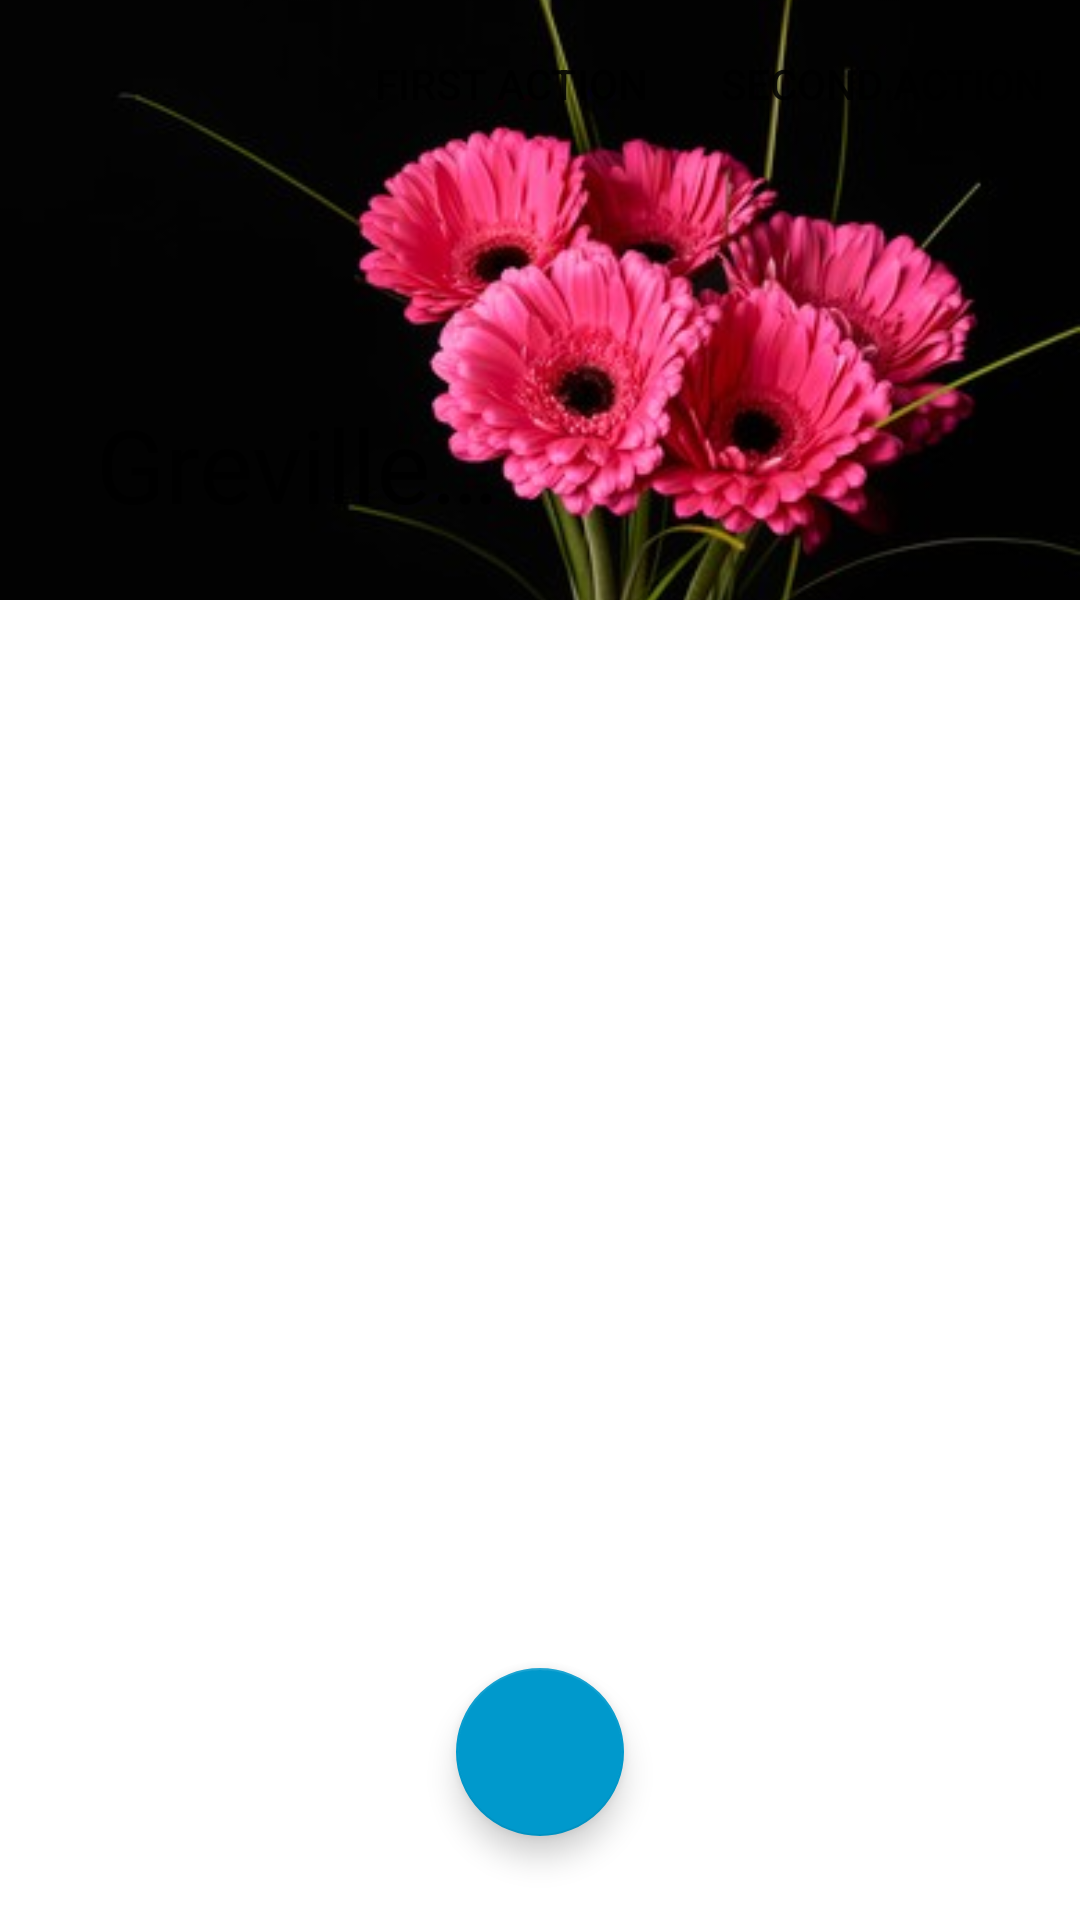

This screen was rendered from an Android layout file. Write that file and the resources it references.
<!-- AndroidManifest.xml: application theme Theme.Messenger -->
<!-- res/layout/activity_user_search.xml -->
<?xml version="1.0" encoding="utf-8"?>
<androidx.coordinatorlayout.widget.CoordinatorLayout xmlns:android="http://schemas.android.com/apk/res/android"
    xmlns:app="http://schemas.android.com/apk/res-auto"
    xmlns:tools="http://schemas.android.com/tools"
    android:layout_width="match_parent"
    android:layout_height="match_parent"
    tools:context=".UserSearchActivity"
    android:id="@+id/main_layout"
    android:fitsSystemWindows="true">

    <com.google.android.material.appbar.AppBarLayout
        android:layout_width="match_parent"
        android:layout_height="200dp"
        android:fitsSystemWindows="true">

        <com.google.android.material.appbar.CollapsingToolbarLayout
            android:id="@+id/collapsing_toolbar"
            android:layout_width="match_parent"
            android:layout_height="match_parent"
            android:background="@drawable/gradient_background"
            app:layout_scrollFlags="scroll|snap|exitUntilCollapsed"
            app:title="Grevillea juniperina"
            app:contentScrim="@color/purple_500"
            android:fitsSystemWindows="true">


            <androidx.appcompat.widget.AppCompatImageView
                android:layout_width="match_parent"
                android:layout_height="match_parent"
                android:src="@drawable/background"
                android:scaleType="centerCrop"
                app:layout_collapseMode="parallax"/>

            <androidx.appcompat.widget.Toolbar
                android:id="@+id/toolbar"
                android:layout_width="match_parent"
                android:layout_height="?attr/actionBarSize"
                app:layout_collapseMode="pin"
                app:menu="@menu/app_bar_meu"/>

        </com.google.android.material.appbar.CollapsingToolbarLayout>

    </com.google.android.material.appbar.AppBarLayout>

    <androidx.core.widget.NestedScrollView
        android:id="@+id/nestedScrollView"
        android:layout_width="match_parent"
        android:layout_height="match_parent"
        app:layout_behavior="@string/appbar_scrolling_view_behavior">

        <LinearLayout
            android:layout_width="match_parent"
            android:layout_height="match_parent"
            android:orientation="vertical">

        </LinearLayout>
    </androidx.core.widget.NestedScrollView>

    


    <androidx.recyclerview.widget.RecyclerView
        android:id="@+id/searched_users"
        android:layout_width="match_parent"
        android:layout_height="match_parent"
        app:layoutManager="androidx.recyclerview.widget.LinearLayoutManager"
        app:layout_anchor="@+id/nestedScrollView"
        app:layout_anchorGravity="center"
        app:layout_behavior="@string/appbar_scrolling_view_behavior" />

    <com.google.android.material.floatingactionbutton.FloatingActionButton
        android:id="@+id/fab_button"
        android:layout_width="wrap_content"
        android:layout_height="wrap_content"
        android:contentDescription="TODO"
        app:backgroundTint="@android:color/holo_blue_dark"
        app:layout_anchor="@+id/bottomAppbar"
        android:src="@drawable/plus"
        app:layout_anchorGravity="top|center"
        app:rippleColor="@android:color/holo_blue_bright" />

    <com.google.android.material.bottomappbar.BottomAppBar
        android:id="@+id/bottomAppbar"
        android:layout_width="match_parent"
        android:layout_height="wrap_content"
        android:layout_gravity="bottom"
        app:fabAlignmentMode="center"
        app:hideOnScroll="true"
        android:visibility="invisible"/>
    

</androidx.coordinatorlayout.widget.CoordinatorLayout>
<!-- resources referenced by this layout -->
<resources>
  <color name="purple_500">#FF6200EE</color>
  <!-- drawable background: jpg bitmap (drawable, 21572 bytes) -->
  <!-- drawable gradient_background (drawable) -->
  <?xml version="1.0" encoding="utf-8"?>
  <shape xmlns:android="http://schemas.android.com/apk/res/android"
      android:shape="rectangle">
      <gradient
          android:startColor="#332547"
          android:endColor="#9B6DDC"/>
  
  </shape>
  <style name="Theme.Messenger" parent="Theme.MaterialComponents.DayNight.NoActionBar">
          
          <item name="colorPrimary">@color/purple_500</item>
          <item name="colorPrimaryVariant">@color/purple_700</item>
          <item name="colorOnPrimary">@color/white</item>
          
          <item name="colorSecondary">@color/teal_200</item>
          <item name="colorSecondaryVariant">@color/teal_700</item>
          <item name="colorOnSecondary">@color/black</item>
          
          <item name="android:statusBarColor" tools:targetApi="l">?attr/colorPrimaryVariant</item>
                  
      </style>
  <color name="purple_700">#FF3700B3</color>
  <color name="white">#FFFFFFFF</color>
  <color name="teal_200">#FF03DAC5</color>
  <color name="teal_700">#FF018786</color>
  <color name="black">#FF000000</color>
</resources>
